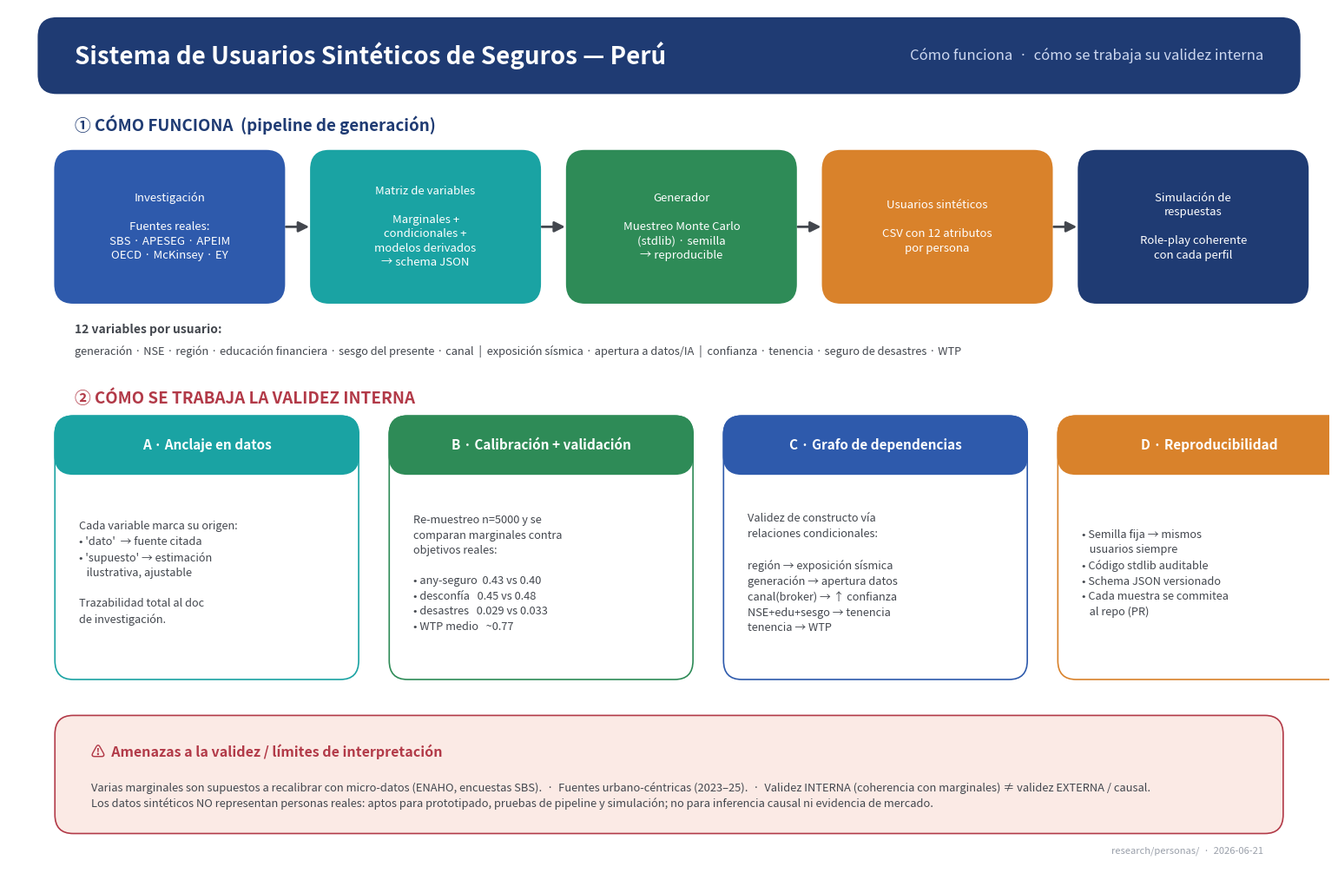

Python code for this plot: (Note: this script raises an exception after producing the figure.)
#!/usr/bin/env python3
"""Genera la lamina (infografia PNG) que explica el sistema de usuarios
sinteticos de seguros y como se trabaja su validez interna.

Salida: research/personas/lamina_sistema_usuarios_sinteticos.png
"""
import matplotlib
matplotlib.use("Agg")
import matplotlib.pyplot as plt
from matplotlib.patches import FancyBboxPatch, FancyArrowPatch

# Paleta
AZUL   = "#1f3b73"
AZUL2  = "#2e5aac"
CYAN   = "#1aa3a3"
VERDE  = "#2e8b57"
NARANJA= "#d9822b"
ROJO   = "#b23a48"
GRIS   = "#43474e"
FONDO  = "#f4f6fa"
BLANCO = "#ffffff"

fig, ax = plt.subplots(figsize=(16, 10), dpi=140)
fig.patch.set_facecolor(BLANCO)
ax.set_xlim(0, 160); ax.set_ylim(0, 100); ax.axis("off")


def box(x, y, w, h, text, fc, tc="white", fs=10.5, weight="normal", ec=None, align="center"):
    p = FancyBboxPatch((x, y), w, h, boxstyle="round,pad=0.4,rounding_size=2.2",
                       linewidth=1.2, facecolor=fc, edgecolor=ec or fc, zorder=2)
    ax.add_patch(p)
    ha = {"center": "center", "left": "left"}[align]
    tx = x + w / 2 if align == "center" else x + 2.5
    ax.text(tx, y + h / 2, text, ha=ha, va="center", color=tc,
            fontsize=fs, fontweight=weight, zorder=3, linespacing=1.35)


def arrow(x1, y1, x2, y2, color=GRIS):
    ax.add_patch(FancyArrowPatch((x1, y1), (x2, y2), arrowstyle="-|>",
                 mutation_scale=18, linewidth=2.0, color=color, zorder=1))


# ---------- Titulo ----------
box(4, 90.5, 152, 8, "", AZUL, ec=AZUL)
ax.text(8, 94.5, "Sistema de Usuarios Sintéticos de Seguros — Perú",
        ha="left", va="center", color="white", fontsize=20, fontweight="bold")
ax.text(152, 94.5, "Cómo funciona  ·  cómo se trabaja su validez interna",
        ha="right", va="center", color="#cdd8f0", fontsize=12, style="italic")

# ---------- Seccion A: pipeline ----------
ax.text(8, 86.5, "① CÓMO FUNCIONA  (pipeline de generación)", ha="left",
        va="center", color=AZUL, fontsize=13.5, fontweight="bold")

pipe = [
    ("Investigación\n\nFuentes reales:\nSBS · APESEG · APEIM\nOECD · McKinsey · EY", AZUL2),
    ("Matriz de variables\n\nMarginales +\ncondicionales +\nmodelos derivados\n→ schema JSON", CYAN),
    ("Generador\n\nMuestreo Monte Carlo\n(stdlib) · semilla\n→ reproducible", VERDE),
    ("Usuarios sintéticos\n\nCSV con 12 atributos\npor persona", NARANJA),
    ("Simulación de\nrespuestas\n\nRole-play coherente\ncon cada perfil", AZUL),
]
w, h, gap, y0 = 27, 17, 4.0, 66
x = 6
centers = []
for txt, col in pipe:
    box(x, y0, w, h, txt, col, fs=9.5)
    centers.append((x, x + w))
    x += w + gap
for i in range(len(pipe) - 1):
    arrow(centers[i][1] + 0.3, y0 + h / 2, centers[i + 1][0] - 0.3, y0 + h / 2)

# Tira de variables
ax.text(8, 62.5, "12 variables por usuario:", ha="left", va="center",
        color=GRIS, fontsize=10, fontweight="bold")
ax.text(8, 60.0,
        "generación · NSE · región · educación financiera · sesgo del presente · canal  |  "
        "exposición sísmica · apertura a datos/IA  |  confianza · tenencia · seguro de desastres · WTP",
        ha="left", va="center", color=GRIS, fontsize=9.2)

# ---------- Seccion B: validez interna ----------
ax.text(8, 54.5, "② CÓMO SE TRABAJA LA VALIDEZ INTERNA", ha="left",
        va="center", color=ROJO, fontsize=13.5, fontweight="bold")

cw, ch, cgap = 36, 30, 4.5
cy = 22
cx = 6
cards = [
    (CYAN, "A · Anclaje en datos",
     "Cada variable marca su origen:\n"
     "• 'dato'  → fuente citada\n"
     "• 'supuesto' → estimación\n   ilustrativa, ajustable\n\n"
     "Trazabilidad total al doc\nde investigación."),
    (VERDE, "B · Calibración + validación",
     "Re-muestreo n=5000 y se\ncomparan marginales contra\nobjetivos reales:\n\n"
     "• any-seguro  0.43 vs 0.40\n• desconfía   0.45 vs 0.48\n"
     "• desastres   0.029 vs 0.033\n• WTP medio   ~0.77"),
    (AZUL2, "C · Grafo de dependencias",
     "Validez de constructo vía\nrelaciones condicionales:\n\n"
     "región → exposición sísmica\ngeneración → apertura datos\n"
     "canal(broker) → ↑ confianza\nNSE+edu+sesgo → tenencia\ntenencia → WTP"),
    (NARANJA, "D · Reproducibilidad",
     "• Semilla fija → mismos\n   usuarios siempre\n"
     "• Código stdlib auditable\n• Schema JSON versionado\n"
     "• Cada muestra se commitea\n   al repo (PR)"),
]
for col, title, body in cards:
    box(cx, cy, cw, ch, "", BLANCO, ec=col)
    box(cx, cy + ch - 6, cw, 6, title, col, fs=11, weight="bold")
    ax.text(cx + 2.5, cy + (ch - 6) / 2, body, ha="left", va="center",
            color=GRIS, fontsize=9.2, linespacing=1.45)
    cx += cw + cgap

# ---------- Banda inferior: amenazas a la validez ----------
box(6, 4, 148, 13, "", "#fbeae5", ec=ROJO)
ax.text(10, 13.2, "⚠  Amenazas a la validez / límites de interpretación", ha="left",
        va="center", color=ROJO, fontsize=11.5, fontweight="bold")
ax.text(10, 8.0,
        "Varias marginales son supuestos a recalibrar con micro-datos (ENAHO, encuestas SBS).  ·  "
        "Fuentes urbano-céntricas (2023–25).  ·  Validez INTERNA (coherencia con marginales) ≠ validez "
        "EXTERNA / causal.\nLos datos sintéticos NO representan personas reales: aptos para prototipado, "
        "pruebas de pipeline y simulación; no para inferencia causal ni evidencia de mercado.",
        ha="left", va="center", color=GRIS, fontsize=9.3, linespacing=1.4)

ax.text(152, 1.6, "research/personas/  ·  2026-06-21", ha="right", va="center",
        color="#9aa0aa", fontsize=8)

plt.tight_layout(pad=0.5)
out = "research/personas/lamina_sistema_usuarios_sinteticos.png"
plt.savefig(out, facecolor=BLANCO, bbox_inches="tight")
print("Guardado:", out)
